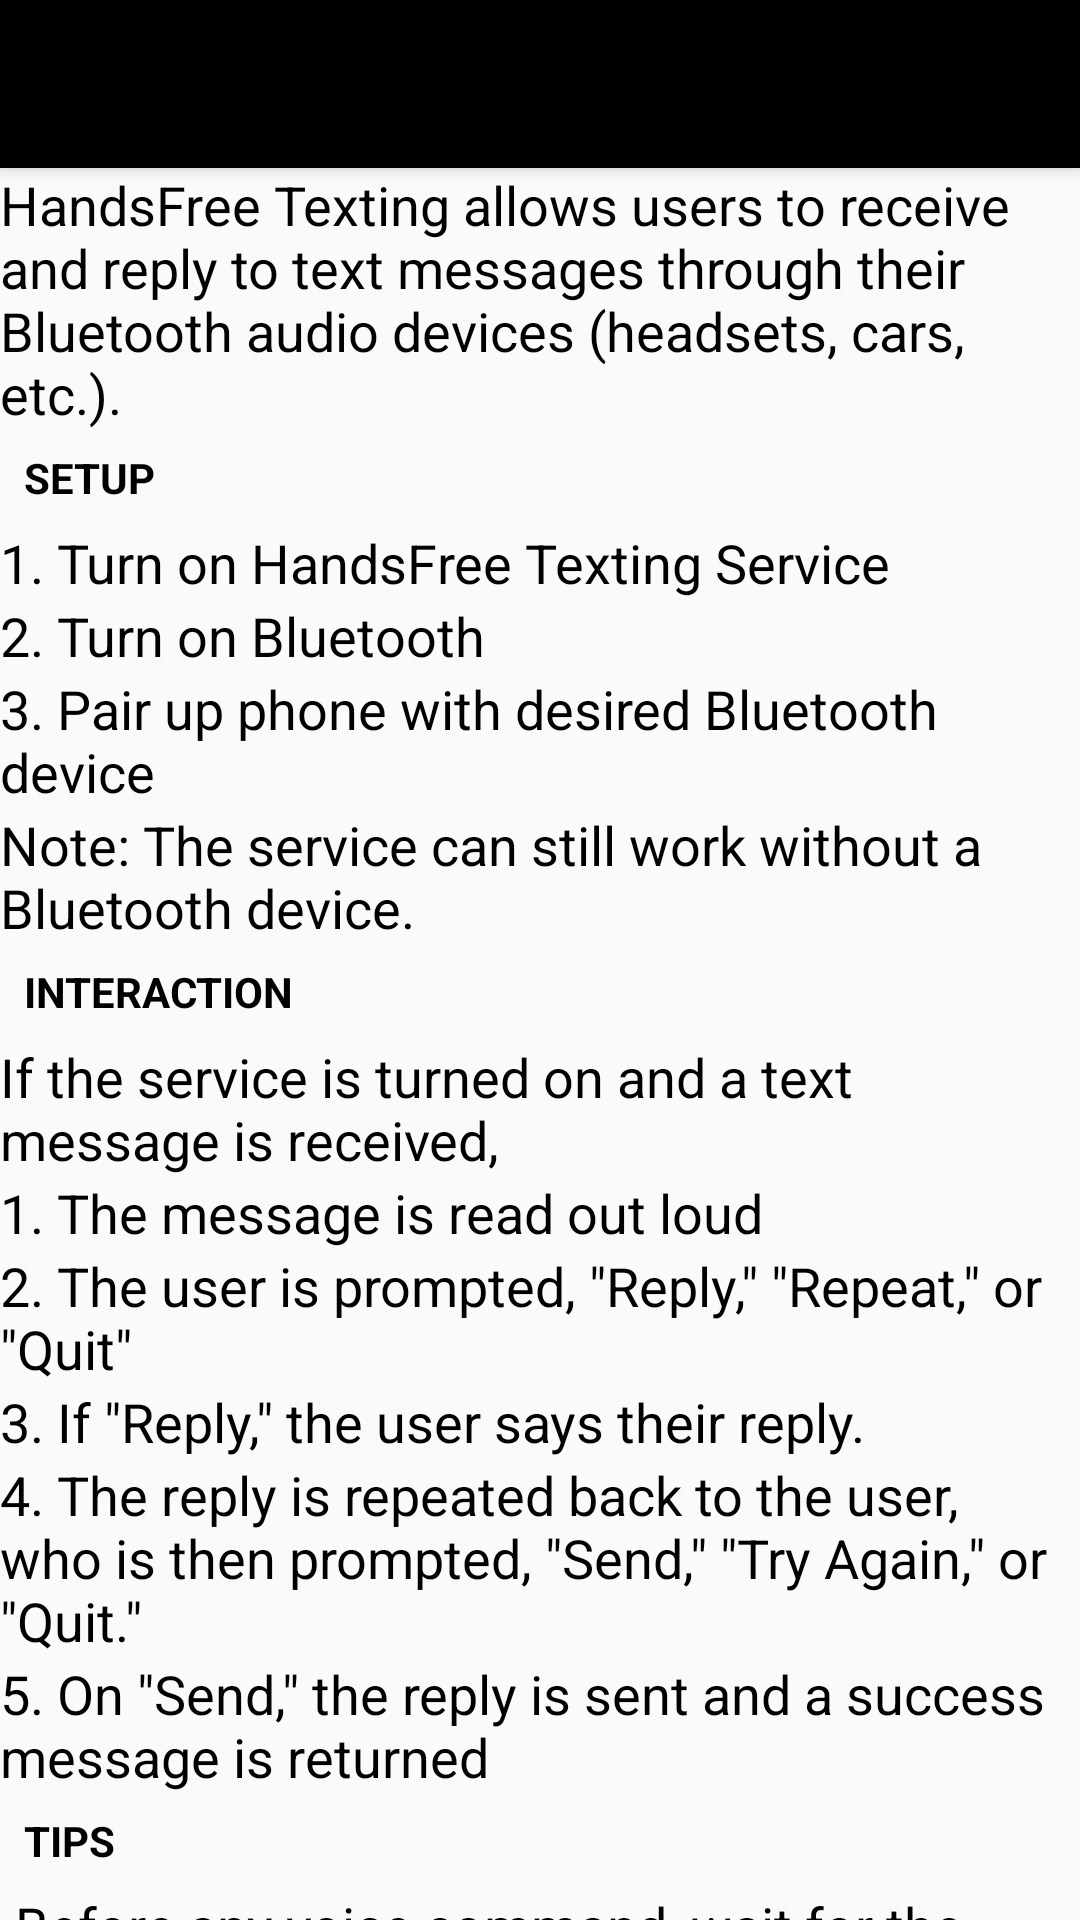

The Android layout XML behind this screen, and the referenced resources:
<!-- AndroidManifest.xml: application theme AppTheme -->
<!-- res/layout/activity_help.xml -->
<?xml version="1.0" encoding="utf-8"?>
<LinearLayout xmlns:android="http://schemas.android.com/apk/res/android"
    xmlns:app="http://schemas.android.com/apk/res-auto"
    android:orientation="vertical"
    android:layout_width="match_parent"
    android:layout_height="match_parent"
    android:theme="@style/ThemeOverlay.AppCompat.Dark">

    <android.support.v7.widget.Toolbar
        android:id="@+id/my_toolbar"
        android:layout_width="match_parent"
        android:layout_height="?attr/actionBarSize"
        android:background="#000000"
        android:elevation="4dp"
        android:theme="@style/MyActionBar"
        app:popupTheme="@style/MyActionBar"/>

    <TextView
        android:layout_width="wrap_content"
        android:layout_height="wrap_content"
        android:textAppearance="?android:attr/textAppearanceMedium"
        android:textColor="#000000"
        android:text="HandsFree Texting allows users to receive and reply to text messages through their Bluetooth audio devices (headsets, cars, etc.)."/>

    <TextView
        android:layout_width="match_parent"
        android:layout_height="wrap_content"
        android:textColor="#000000"
        android:text="Setup"
        style="?android:listSeparatorTextViewStyle"/>

    <TextView
        android:layout_width="wrap_content"
        android:layout_height="wrap_content"
        android:textAppearance="?android:attr/textAppearanceMedium"
        android:textColor="#000000"
        android:text="1. Turn on HandsFree Texting Service"/>

    <TextView
        android:layout_width="wrap_content"
        android:layout_height="wrap_content"
        android:textAppearance="?android:attr/textAppearanceMedium"
        android:textColor="#000000"
        android:text="2. Turn on Bluetooth"/>

    <TextView
        android:layout_width="wrap_content"
        android:layout_height="wrap_content"
        android:textAppearance="?android:attr/textAppearanceMedium"
        android:textColor="#000000"
        android:text="3. Pair up phone with desired Bluetooth device"/>

    <TextView
        android:layout_width="wrap_content"
        android:layout_height="wrap_content"
        android:textAppearance="?android:attr/textAppearanceMedium"
        android:textColor="#000000"
        android:text="Note: The service can still work without a Bluetooth device."/>

    <TextView
        android:layout_width="match_parent"
        android:layout_height="wrap_content"
        android:textColor="#000000"
        android:text="Interaction"
        style="?android:listSeparatorTextViewStyle"/>

    <TextView
        android:layout_width="wrap_content"
        android:layout_height="wrap_content"
        android:textAppearance="?android:attr/textAppearanceMedium"
        android:textColor="#000000"
        android:text="If the service is turned on and a text message is received,"/>

    <TextView
        android:layout_width="wrap_content"
        android:layout_height="wrap_content"
        android:textAppearance="?android:attr/textAppearanceMedium"
        android:textColor="#000000"
        android:text="1. The message is read out loud"/>

    <TextView
        android:layout_width="wrap_content"
        android:layout_height="wrap_content"
        android:textAppearance="?android:attr/textAppearanceMedium"
        android:textColor="#000000"
        android:text="2. The user is prompted, &quot;Reply,&quot; &quot;Repeat,&quot; or &quot;Quit&quot;"/>

    <TextView
        android:layout_width="wrap_content"
        android:layout_height="wrap_content"
        android:textAppearance="?android:attr/textAppearanceMedium"
        android:textColor="#000000"
        android:text="3. If &quot;Reply,&quot; the user says their reply."/>

    <TextView
        android:layout_width="wrap_content"
        android:layout_height="wrap_content"
        android:textAppearance="?android:attr/textAppearanceMedium"
        android:textColor="#000000"
        android:text="4. The reply is repeated back to the user, who is then prompted, &quot;Send,&quot; &quot;Try Again,&quot; or &quot;Quit.&quot;"/>

    <TextView
        android:layout_width="wrap_content"
        android:layout_height="wrap_content"
        android:textAppearance="?android:attr/textAppearanceMedium"
        android:textColor="#000000"
        android:text="5. On &quot;Send,&quot; the reply is sent and a success message is returned"/>

    <TextView
        android:layout_width="match_parent"
        android:layout_height="wrap_content"
        android:textColor="#000000"
        android:text="Tips"
        style="?android:listSeparatorTextViewStyle"/>

    <TextView
        android:layout_width="wrap_content"
        android:layout_height="wrap_content"
        android:textAppearance="?android:attr/textAppearanceMedium"
        android:textColor="#000000"
        android:text="-Before any voice command, wait for the *beep* before speaking."/>

    <TextView
        android:layout_width="wrap_content"
        android:layout_height="wrap_content"
        android:textAppearance="?android:attr/textAppearanceMedium"
        android:textColor="#000000"
        android:text="-For less robotic-sounding voices, look to download other TextToSpeech Engines, like IVONA"/>

</LinearLayout>
<!-- resources referenced by this layout -->
<resources>
  <style name="MyActionBar" parent="Theme.AppCompat.NoActionBar">
          
          <item name="android:textColorPrimary">#ffffff</item>
          
          <item name="android:textColorPrimaryInverse">#000000</item>
          
          <item name="android:actionMenuTextColor">#ffffff</item>
          
          <item name="android:textColorSecondary">#ffffff</item>
      </style>
  <style name="AppTheme" parent="Theme.AppCompat.Light.NoActionBar">
          
      </style>
</resources>
